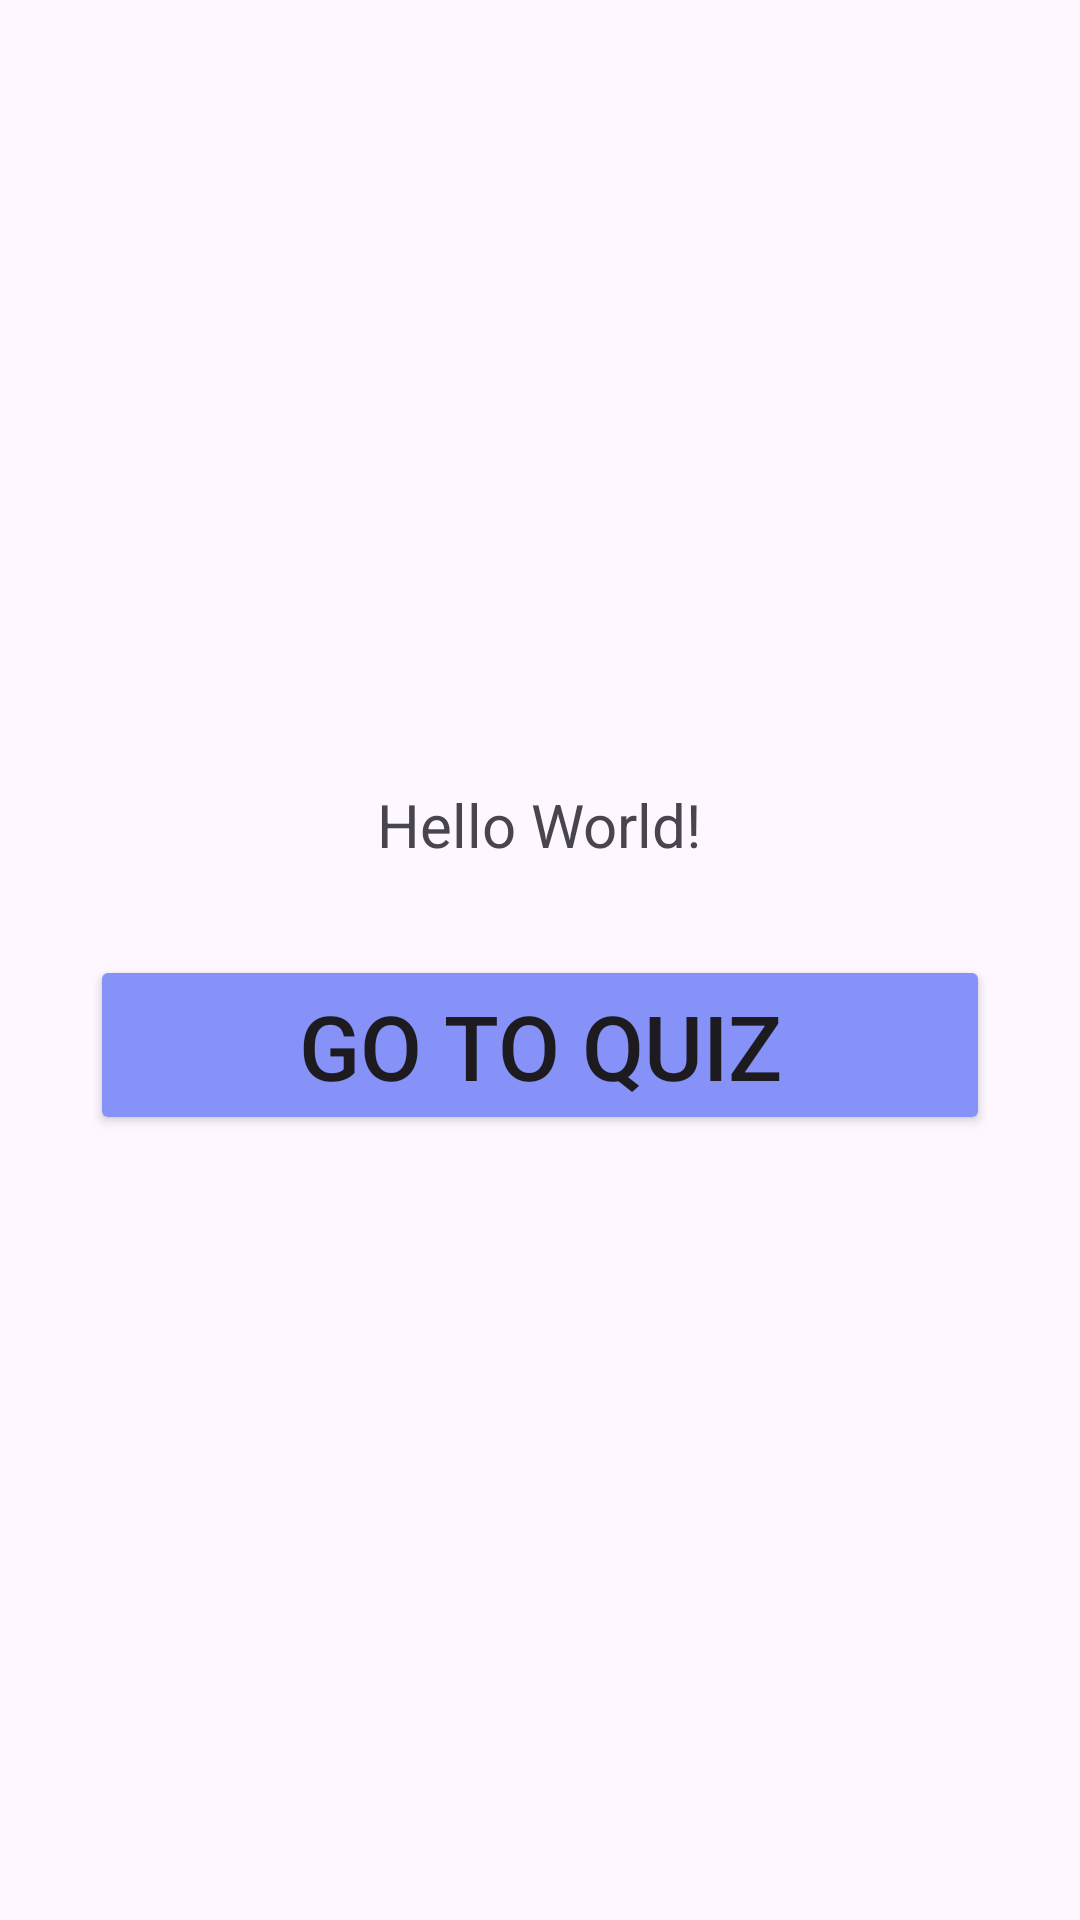

Here is an Android app screen rendered from its layout file. Give the layout XML and the strings, colors and styles it references.
<!-- AndroidManifest.xml: application theme Theme.WeathApp -->
<!-- res/layout/activity_main.xml -->
<?xml version="1.0" encoding="utf-8"?>
<LinearLayout xmlns:android="http://schemas.android.com/apk/res/android"
    xmlns:app="http://schemas.android.com/apk/res-auto"
    xmlns:tools="http://schemas.android.com/tools"
    android:id="@+id/main"
    android:layout_width="match_parent"
    android:orientation="vertical"
    android:gravity="center"
    android:background="@drawable/back"
    android:layout_height="match_parent"
    tools:context=".MainActivity">

    <TextView
        android:id="@+id/user_details"
        android:layout_width="wrap_content"
        android:layout_height="wrap_content"
        android:text="Hello World!"
        android:textSize="20sp"/>


    <Button
        android:layout_width="match_parent"
        android:layout_height="60dp"
        android:id="@+id/logout"
        android:text="Go To Quiz"
        android:textSize="30sp"
        android:layout_marginTop="30dp"
        android:layout_marginStart="30dp"
        android:layout_marginEnd="30dp"
        android:backgroundTint="@color/lavender"
        app:cornerRadius = "20dp"/>

</LinearLayout>
<!-- resources referenced by this layout -->
<resources>
  <color name="lavender">#8692f7</color>
  <style name="Theme.WeathApp" parent="Base.Theme.WeathApp" />
  <style name="Base.Theme.WeathApp" parent="Theme.Material3.DayNight.NoActionBar">
          
          
      </style>
</resources>
